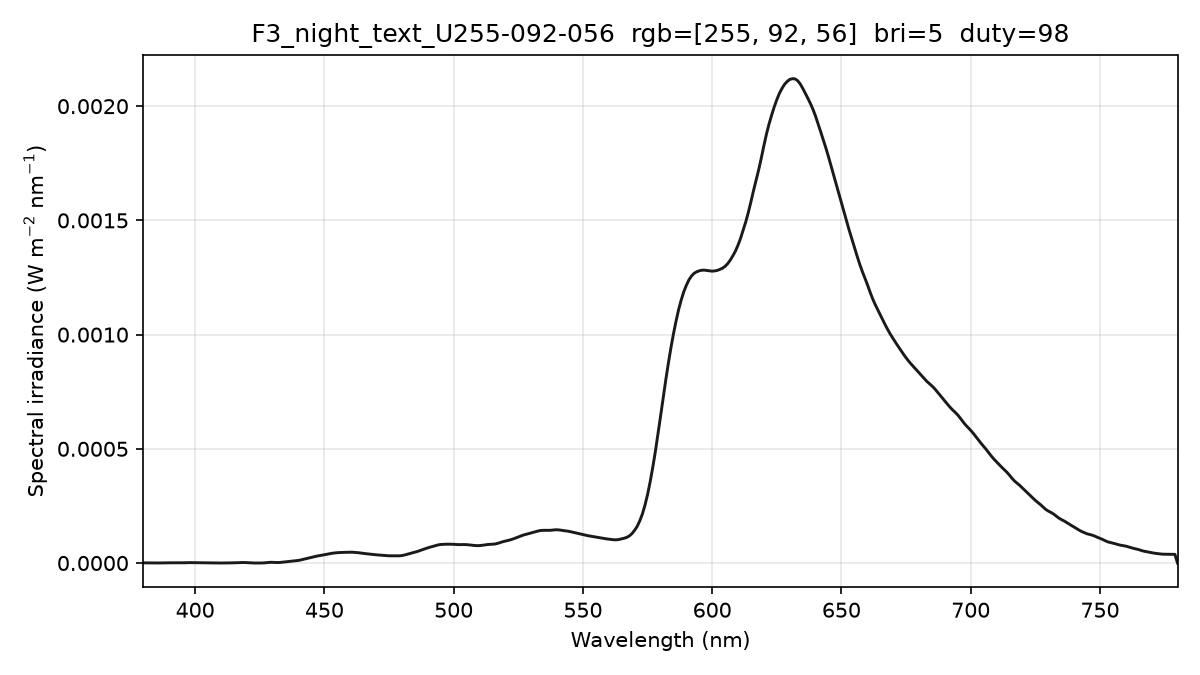

Values plotted in this chart, from the file beside it:
wavelength_nm, spectral_irradiance_W_m2_nm, spectral_irradiance_std_W_m2_nm, spectral_irradiance_uW_cm2_nm, photon_irradiance_photons_m2_s_nm
380, 8.18164553e-07, 7.08551288e-07, 8.18164553e-05, 1.56511958e+12
381, 8.18164553e-07, 7.08551288e-07, 8.18164553e-05, 1.56923831e+12
382, 8.18164553e-07, 7.08551288e-07, 8.18164553e-05, 1.57335705e+12
383, 6.80082400e-07, 5.88968635e-07, 6.80082400e-05, 1.31124419e+12
384, 4.09543597e-07, 3.50777982e-07, 4.09543597e-05, 7.91689038e+11
385, 2.26548034e-07, 5.36861617e-08, 2.26548034e-05, 4.39080646e+11
386, 2.69177894e-07, 2.77969653e-07, 2.69177894e-05, 5.23058137e+11
387, 5.17567523e-07, 4.81579802e-07, 5.17567523e-05, 1.00832666e+12
388, 7.30317979e-07, 6.41480652e-07, 7.30317979e-05, 1.42648427e+12
389, 9.07429338e-07, 1.05124913e-06, 9.07429338e-05, 1.77699287e+12
390, 9.79141351e-07, 1.40704642e-06, 9.79141351e-05, 1.92235356e+12
391, 9.42877315e-07, 1.38614350e-06, 9.42877315e-05, 1.85590274e+12
392, 8.10245574e-07, 9.89411209e-07, 8.10245574e-05, 1.59891730e+12
393, 7.26120451e-07, 6.55476483e-07, 7.26120451e-05, 1.43656237e+12
394, 7.14477510e-07, 4.74240412e-07, 7.14477510e-05, 1.41712465e+12
395, 8.51667494e-07, 6.50917771e-07, 8.51667494e-05, 1.69352041e+12
396, 1.14990381e-06, 1.01395255e-06, 1.14990381e-04, 2.29234493e+12
397, 1.60918633e-06, 1.47904174e-06, 1.60918633e-04, 3.21603014e+12
398, 1.79827788e-06, 1.66681389e-06, 1.79827788e-04, 3.60299070e+12
399, 1.62065697e-06, 1.51187473e-06, 1.62065697e-04, 3.25527186e+12
400, 1.15773644e-06, 1.07445923e-06, 1.15773644e-04, 2.33127208e+12
401, 9.18188672e-07, 8.05055037e-07, 9.18188672e-05, 1.85352979e+12
402, 9.25448143e-07, 7.43619114e-07, 9.25448143e-05, 1.87284316e+12
403, 9.49543204e-07, 7.30174950e-07, 9.49543204e-05, 1.92638480e+12
404, 7.69470635e-07, 5.81913451e-07, 7.69470635e-05, 1.56493637e+12
405, 4.06445557e-07, 3.01855779e-07, 4.06445557e-05, 8.28668196e+11
406, 1.58658108e-07, 8.94918695e-08, 1.58658108e-05, 3.24273585e+11
407, 8.17174150e-08, 1.41538715e-07, 8.17174150e-06, 1.67429622e+11
408, 1.29244911e-07, 2.23858753e-07, 1.29244911e-05, 2.65458651e+11
409, 1.28274822e-07, 2.22178510e-07, 1.28274822e-05, 2.64111917e+11
410, 7.88071533e-08, 1.36497994e-07, 7.88071533e-06, 1.62657002e+11
411, 1.05909412e-07, 1.17882330e-07, 1.05909412e-05, 2.19128893e+11
412, 2.41897631e-07, 4.13789104e-07, 2.41897631e-05, 5.01709240e+11
413, 4.76641553e-07, 7.11694095e-07, 4.76641553e-05, 9.90980755e+11
414, 6.88744069e-07, 6.29041878e-07, 6.88744069e-05, 1.43542822e+12
415, 8.69223325e-07, 4.18546799e-07, 8.69223325e-05, 1.81594519e+12
416, 1.16419405e-06, 7.71911032e-07, 1.16419405e-04, 2.43804644e+12
417, 1.64615343e-06, 1.14736933e-06, 1.64615343e-04, 3.45564909e+12
418, 2.23018138e-06, 1.45150357e-06, 2.23018138e-04, 4.69288309e+12
419, 2.25107593e-06, 1.46779269e-06, 2.25107593e-04, 4.74818285e+12
420, 1.65783280e-06, 1.10210265e-06, 1.65783280e-04, 3.50520391e+12
421, 7.40020482e-07, 5.05080140e-07, 7.40020482e-05, 1.56837208e+12
422, 1.91945527e-07, 1.45436925e-07, 1.91945527e-05, 4.07768538e+11
423, 1.36077579e-08, 2.35693280e-08, 1.36077579e-06, 2.89767856e+10
424, 4.65546660e-09, 8.06350468e-09, 4.65546660e-07, 9.93693249e+09
425, 1.19547214e-10, 2.07061849e-10, 1.19547214e-08, 2.55771210e+08
426, 2.10823719e-07, 1.14126448e-07, 2.10823719e-05, 4.52118562e+11
427, 9.53257473e-07, 5.16032466e-07, 9.53257473e-05, 2.04909154e+12
428, 2.22730116e-06, 1.20571811e-06, 2.22730116e-04, 4.79894730e+12
429, 3.09304986e-06, 1.53389313e-06, 3.09304986e-04, 6.67986186e+12
430, 3.07452073e-06, 1.29777732e-06, 3.07452073e-04, 6.65532318e+12
431, 2.35271962e-06, 1.07085225e-06, 2.35271962e-04, 5.10470574e+12
432, 2.18064400e-06, 1.15964480e-06, 2.18064400e-04, 4.74233015e+12
433, 2.71348993e-06, 1.21482729e-06, 2.71348993e-04, 5.91479066e+12
434, 3.88412969e-06, 1.51678909e-06, 3.88412969e-04, 8.48607215e+12
435, 5.21901840e-06, 1.34272329e-06, 5.21901840e-04, 1.14288189e+13
436, 6.67224654e-06, 5.69488863e-07, 6.67224654e-04, 1.46447459e+13
437, 7.83900280e-06, 3.49481071e-07, 7.83900280e-04, 1.72450923e+13
438, 8.66891568e-06, 5.32098721e-07, 8.66891568e-04, 1.91144654e+13
439, 9.64798715e-06, 5.42098701e-07, 9.64798715e-04, 2.13218314e+13
... 341 more rows
